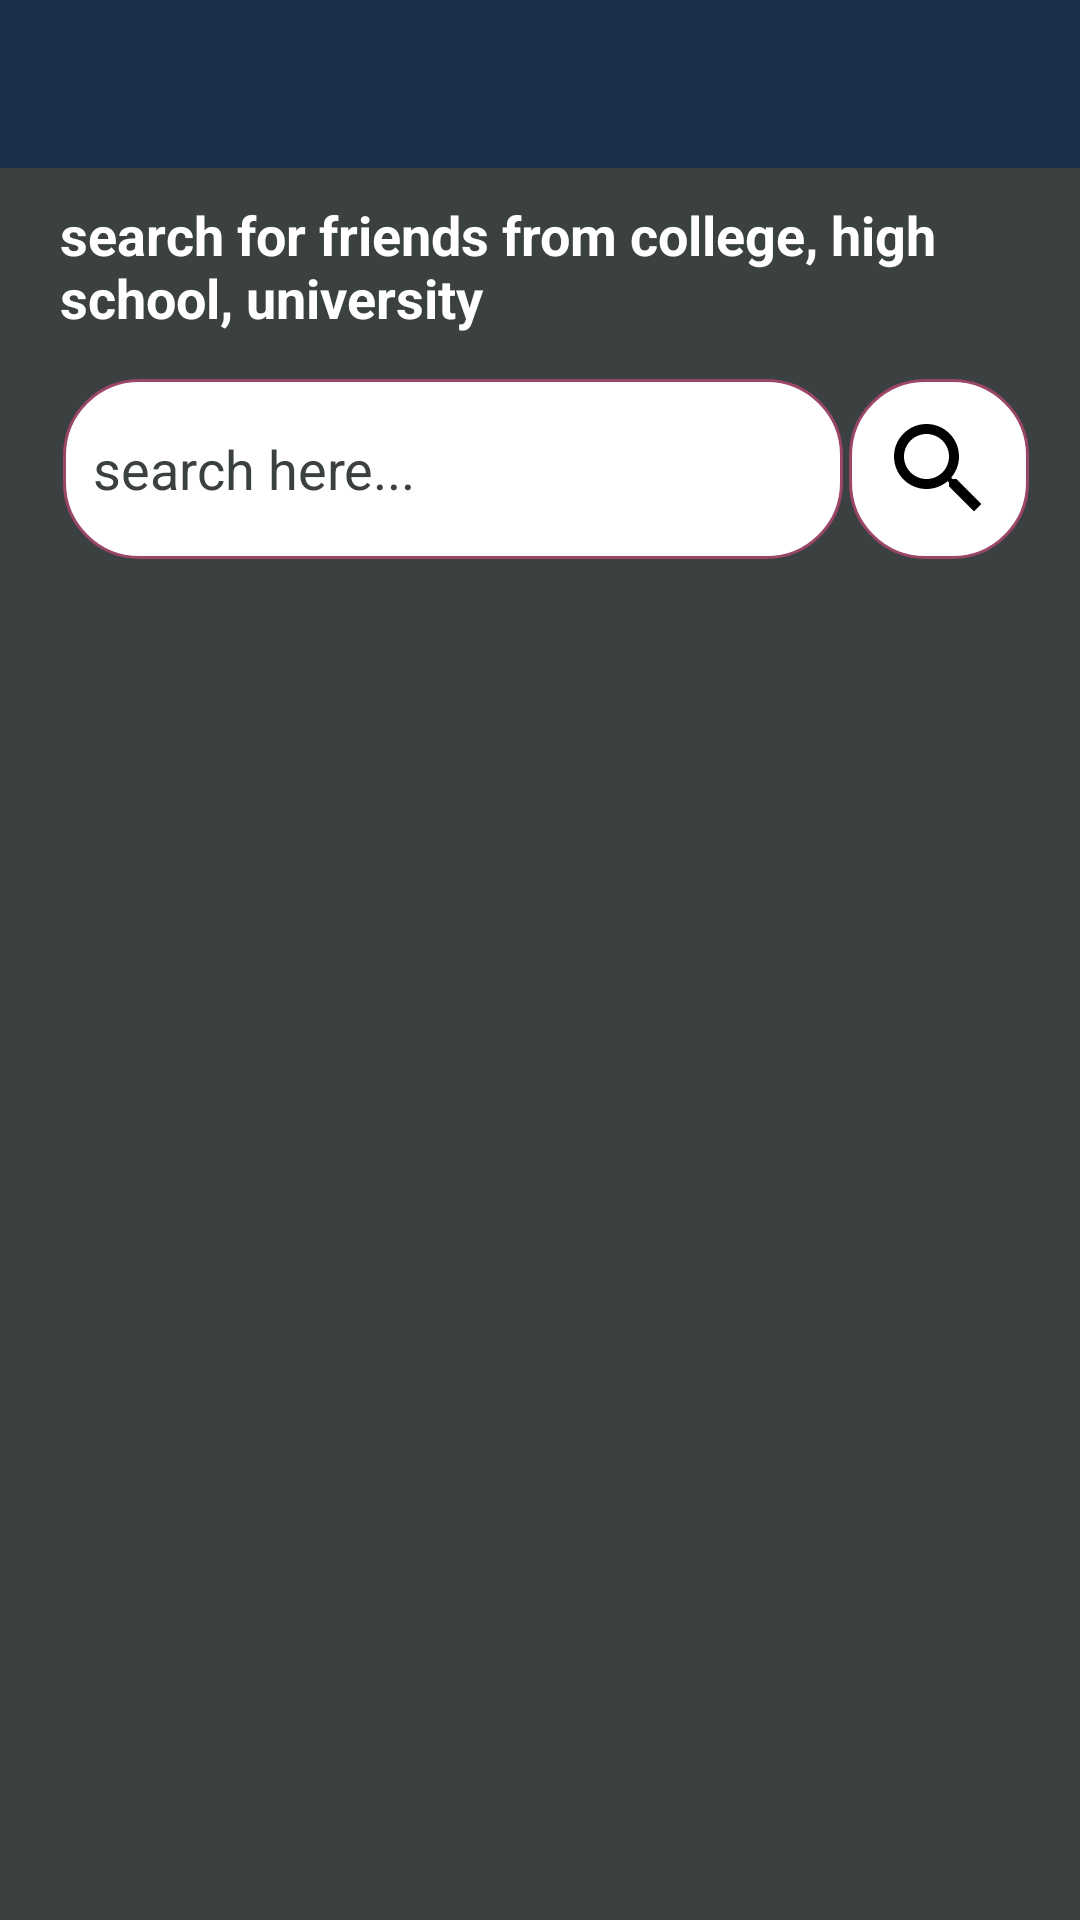

Layout XML and referenced resources for this Android screen:
<!-- AndroidManifest.xml: application theme LoginTheme -->
<!-- res/layout/activity_find_friends.xml -->
<?xml version="1.0" encoding="utf-8"?>
<RelativeLayout xmlns:android="http://schemas.android.com/apk/res/android"
    xmlns:app="http://schemas.android.com/apk/res-auto"
    xmlns:tools="http://schemas.android.com/tools"
    android:layout_width="match_parent"
    android:layout_height="match_parent"
    tools:context=".E_MEET.Activities.FindFriendsActivity"
    android:background="@color/colorProfile">

    <androidx.appcompat.widget.Toolbar
        android:layout_width="match_parent"
        android:layout_height="?attr/actionBarSize"
        android:background="@color/colorPrimaryDark"
        android:id="@+id/findfriendsToolBar"
        android:theme="@style/ThemeOverlay.MaterialComponents.Dark.ActionBar">
    </androidx.appcompat.widget.Toolbar>

    <RelativeLayout
        android:id="@+id/myLayout"
        android:layout_width="match_parent"
        android:layout_height="wrap_content"
        android:layout_below="@+id/findfriendsToolBar">

        <TextView
            android:layout_width="match_parent"
            android:layout_height="wrap_content"
            android:id="@+id/simpleTextId"
            android:layout_alignParentEnd="true"
            android:layout_marginLeft="20dp"
            android:layout_marginTop="10dp"
            android:text="search for friends from college, high school, university"
            android:textColor="@android:color/background_light"
            android:textSize="18sp"
            android:textStyle="bold">

        </TextView>

        <EditText
            android:layout_width="260dp"
            android:layout_height="60dp"
            android:id="@+id/text_search_box"
            android:layout_below="@+id/simpleTextId"
            android:layout_alignParentStart="true"
            android:layout_marginLeft="21dp"
            android:layout_marginTop="15dp"
            android:background="@drawable/edittext_background"
            android:ems="10"
            android:hint="search here..."
            android:inputType="textMultiLine"
            android:padding="10dp"
            android:textColorHint="@color/colorProfile">

        </EditText>

        <ImageButton
            android:layout_width="60dp"
            android:layout_height="60dp"
            android:id="@+id/search_friends_btn"
            android:src="@drawable/ic_search_black_24dp"
            android:layout_toEndOf="@+id/text_search_box"
            android:layout_below="@+id/simpleTextId"
            android:layout_marginTop="15dp"
            android:layout_marginLeft="2dp"
            android:background="@drawable/edittext_background">

        </ImageButton>
    </RelativeLayout>

    <androidx.recyclerview.widget.RecyclerView
        android:layout_width="match_parent"
        android:layout_height="match_parent"
        android:layout_below="@+id/myLayout"
        android:id="@+id/find_friends_recyclerView"
        android:layout_alignParentStart="true"
        android:layout_margin="10dp"
        >

    </androidx.recyclerview.widget.RecyclerView>

</RelativeLayout>
<!-- resources referenced by this layout -->
<resources>
  <color name="colorPrimaryDark">#1D3049</color>
  <color name="colorProfile">#3b4041</color>
  <!-- drawable edittext_background (drawable) -->
  <?xml version="1.0" encoding="utf-8"?>
  <shape xmlns:android="http://schemas.android.com/apk/res/android"
      android:shape="rectangle"
      android:padding = "15dp">
      <stroke android:color="@color/colorPrimary"
          android:width="1dp" />
      <corners android:radius="25dp"/>
      <solid android:color="#fff"></solid>
  </shape>
  <!-- drawable ic_search_black_24dp (drawable) -->
  <vector android:height="40dp" android:tint="#000000"
      android:viewportHeight="24.0" android:viewportWidth="24.0"
      android:width="40dp" xmlns:android="http://schemas.android.com/apk/res/android">
      <path android:fillColor="#FF000000" android:pathData="M15.5,14h-0.79l-0.28,-0.27C15.41,12.59 16,11.11 16,9.5 16,5.91 13.09,3 9.5,3S3,5.91 3,9.5 5.91,16 9.5,16c1.61,0 3.09,-0.59 4.23,-1.57l0.27,0.28v0.79l5,4.99L20.49,19l-4.99,-5zM9.5,14C7.01,14 5,11.99 5,9.5S7.01,5 9.5,5 14,7.01 14,9.5 11.99,14 9.5,14z"/>
  </vector>
  <style name="LoginTheme" parent="Theme.AppCompat.Light.NoActionBar">
          
          <item name="colorPrimary">@color/colorPrimary</item>
          <item name="colorPrimaryDark">@color/colorPrimaryDark</item>
          <item name="colorAccent">@color/colorAccent</item>
  
      </style>
  <color name="colorPrimary">#994667</color>
  <color name="colorAccent">#8d6e63</color>
</resources>
